Dataset: Potato Leaf Disease (GitHub, rifqicharisma/Belajar_Ai). Classes: early blight, healthy, late blight.

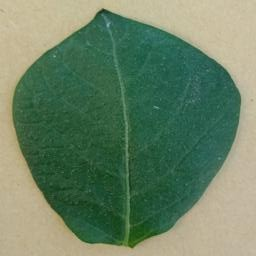
Label: healthy

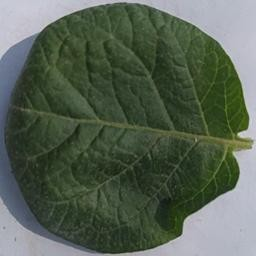
Label: healthy

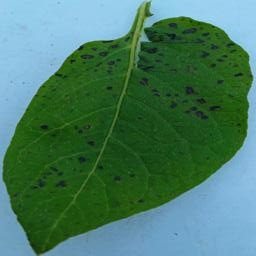
Label: early blight

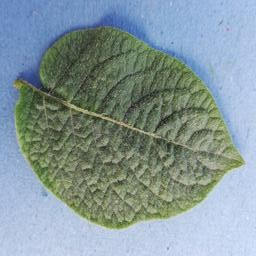
Label: healthy

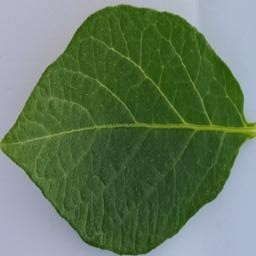
Label: healthy

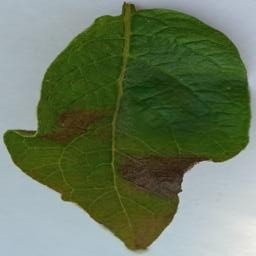
Label: late blight
